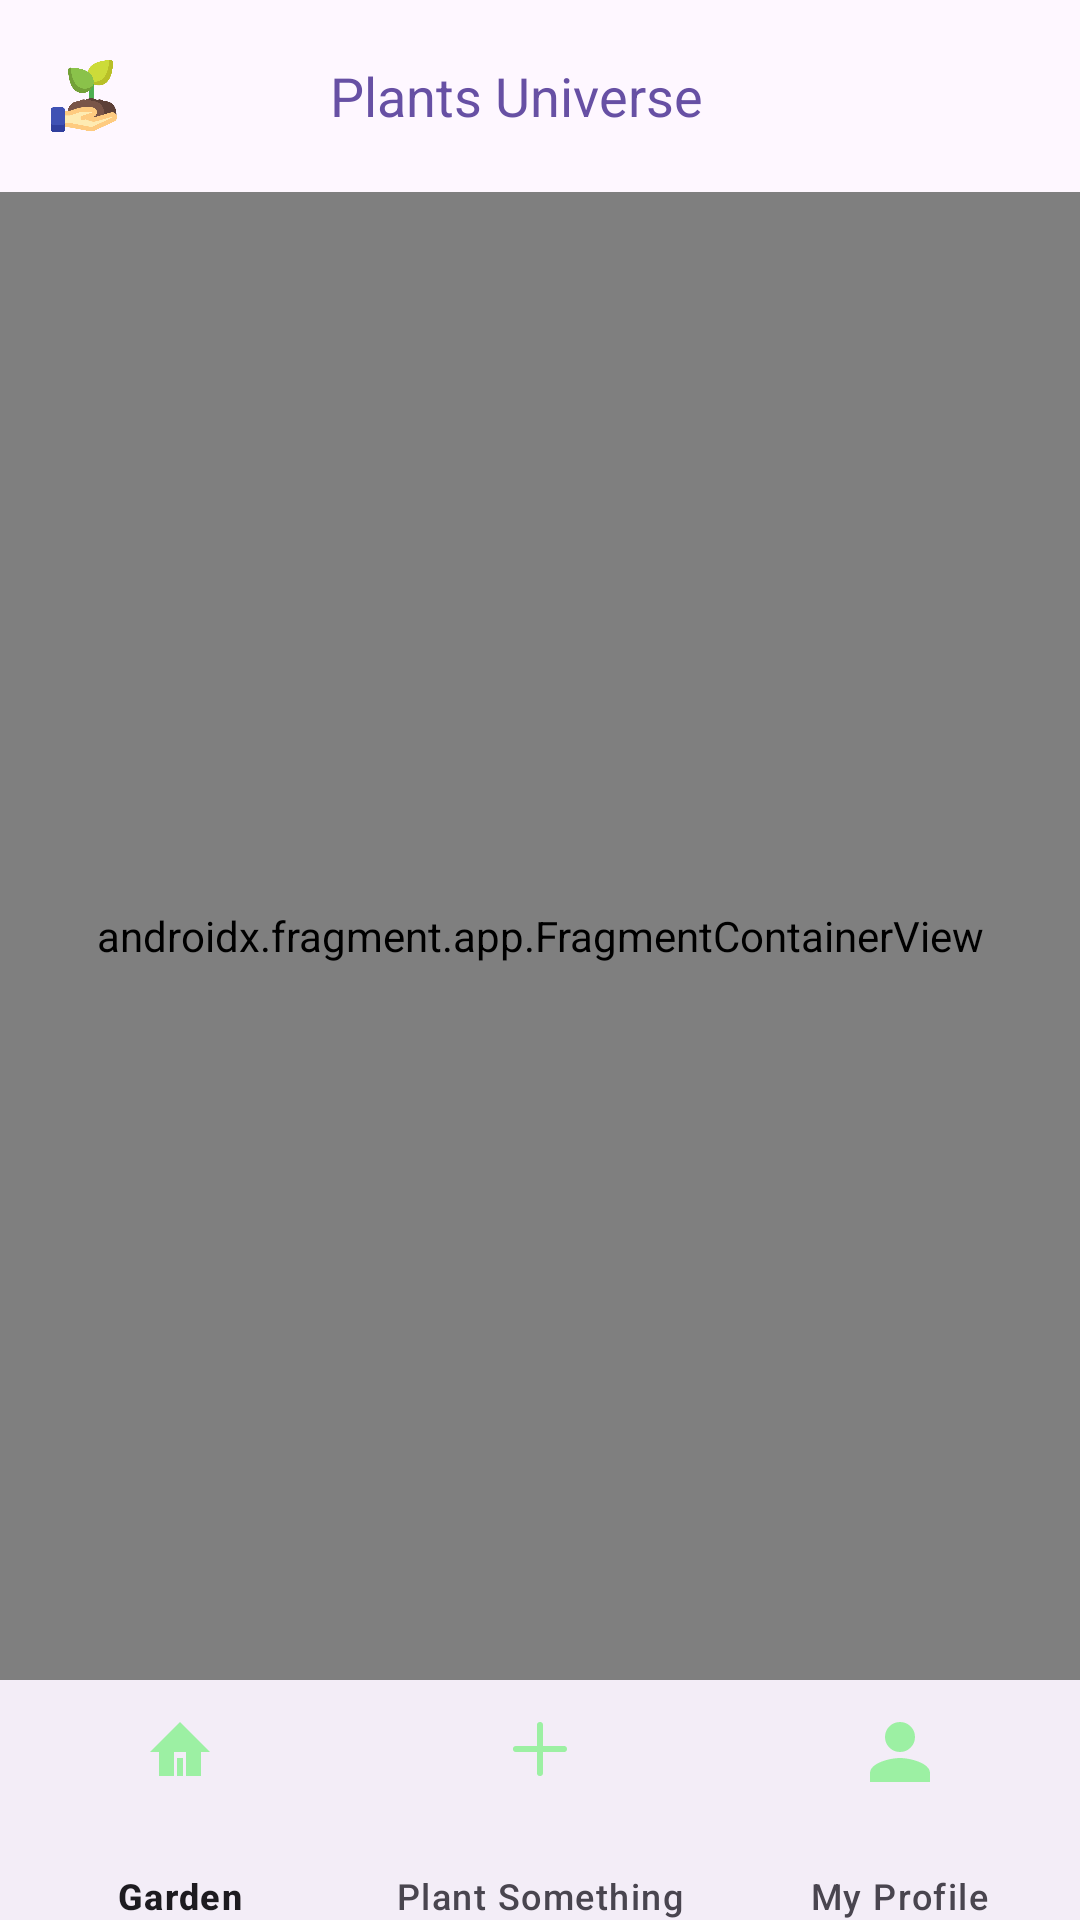

This screen was rendered from an Android layout file. Write that file and the resources it references.
<!-- AndroidManifest.xml: application theme Theme.PlantsUniverse -->
<!-- res/layout/activity_main.xml -->
<?xml version="1.0" encoding="utf-8"?>
<androidx.constraintlayout.widget.ConstraintLayout xmlns:android="http://schemas.android.com/apk/res/android"
    xmlns:app="http://schemas.android.com/apk/res-auto"
    xmlns:tools="http://schemas.android.com/tools"
    android:id="@+id/main"
    android:layout_width="match_parent"
    android:layout_height="match_parent"
    tools:context="com.example.plantsuniverse.MainActivity">

    <com.google.android.material.appbar.MaterialToolbar
        android:id="@+id/toolbar"
        android:layout_width="match_parent"
        android:layout_height="wrap_content"
        android:background="@color/fui_transparent"
        app:contentInsetStart="16dp"
        app:layout_constraintEnd_toEndOf="parent"
        app:layout_constraintStart_toStartOf="parent"
        app:layout_constraintTop_toTopOf="parent">

        
        <com.google.android.material.imageview.ShapeableImageView
            android:id="@+id/toolbarIcon"
            android:layout_width="24dp"
            android:layout_height="24dp"
            android:layout_gravity="start"
            android:layout_marginStart="16dp"
            android:contentDescription="Logo"
            android:src="@drawable/logo" />

        
        <com.google.android.material.textview.MaterialTextView
            android:id="@+id/toolbarTitle"
            android:layout_width="wrap_content"
            android:layout_height="wrap_content"
            android:layout_gravity="center"
            android:layout_marginEnd="16dp"
            android:text="Plants Universe"
            android:textSize="18sp"
            android:textColor="?attr/colorPrimary"/>

    </com.google.android.material.appbar.MaterialToolbar>

    <androidx.fragment.app.FragmentContainerView
        android:id="@+id/fragmentContainerView"
        android:name="androidx.navigation.fragment.NavHostFragment"
        android:layout_width="match_parent"
        android:layout_height="0dp"
        app:defaultNavHost="true"
        app:layout_constraintBottom_toTopOf="@+id/bottomNavigationView"
        app:layout_constraintEnd_toEndOf="parent"
        app:layout_constraintStart_toStartOf="parent"
        app:layout_constraintTop_toBottomOf="@id/toolbar"
        app:navGraph="@navigation/nav_graph" />

    <com.google.android.material.bottomnavigation.BottomNavigationView
        android:id="@+id/bottomNavigationView"
        android:layout_width="match_parent"
        android:layout_height="wrap_content"
        android:layout_alignParentBottom="true"
        app:itemIconTint="@color/colorPrimary"
        app:itemPaddingBottom="0dp"
        app:labelVisibilityMode="labeled"
        app:layout_constraintBottom_toBottomOf="parent"
        app:menu="@menu/app_menu" />

</androidx.constraintlayout.widget.ConstraintLayout>
<!-- resources referenced by this layout -->
<resources>
  <color name="colorPrimary">#9CF0A3</color>
  <!-- drawable logo: png bitmap (drawable, 24249 bytes) -->
  <style name="Theme.PlantsUniverse" parent="Base.Theme.PlantsUniverse" />
  <style name="Base.Theme.PlantsUniverse" parent="Theme.Material3.DayNight.NoActionBar">
          
          
      </style>
</resources>
